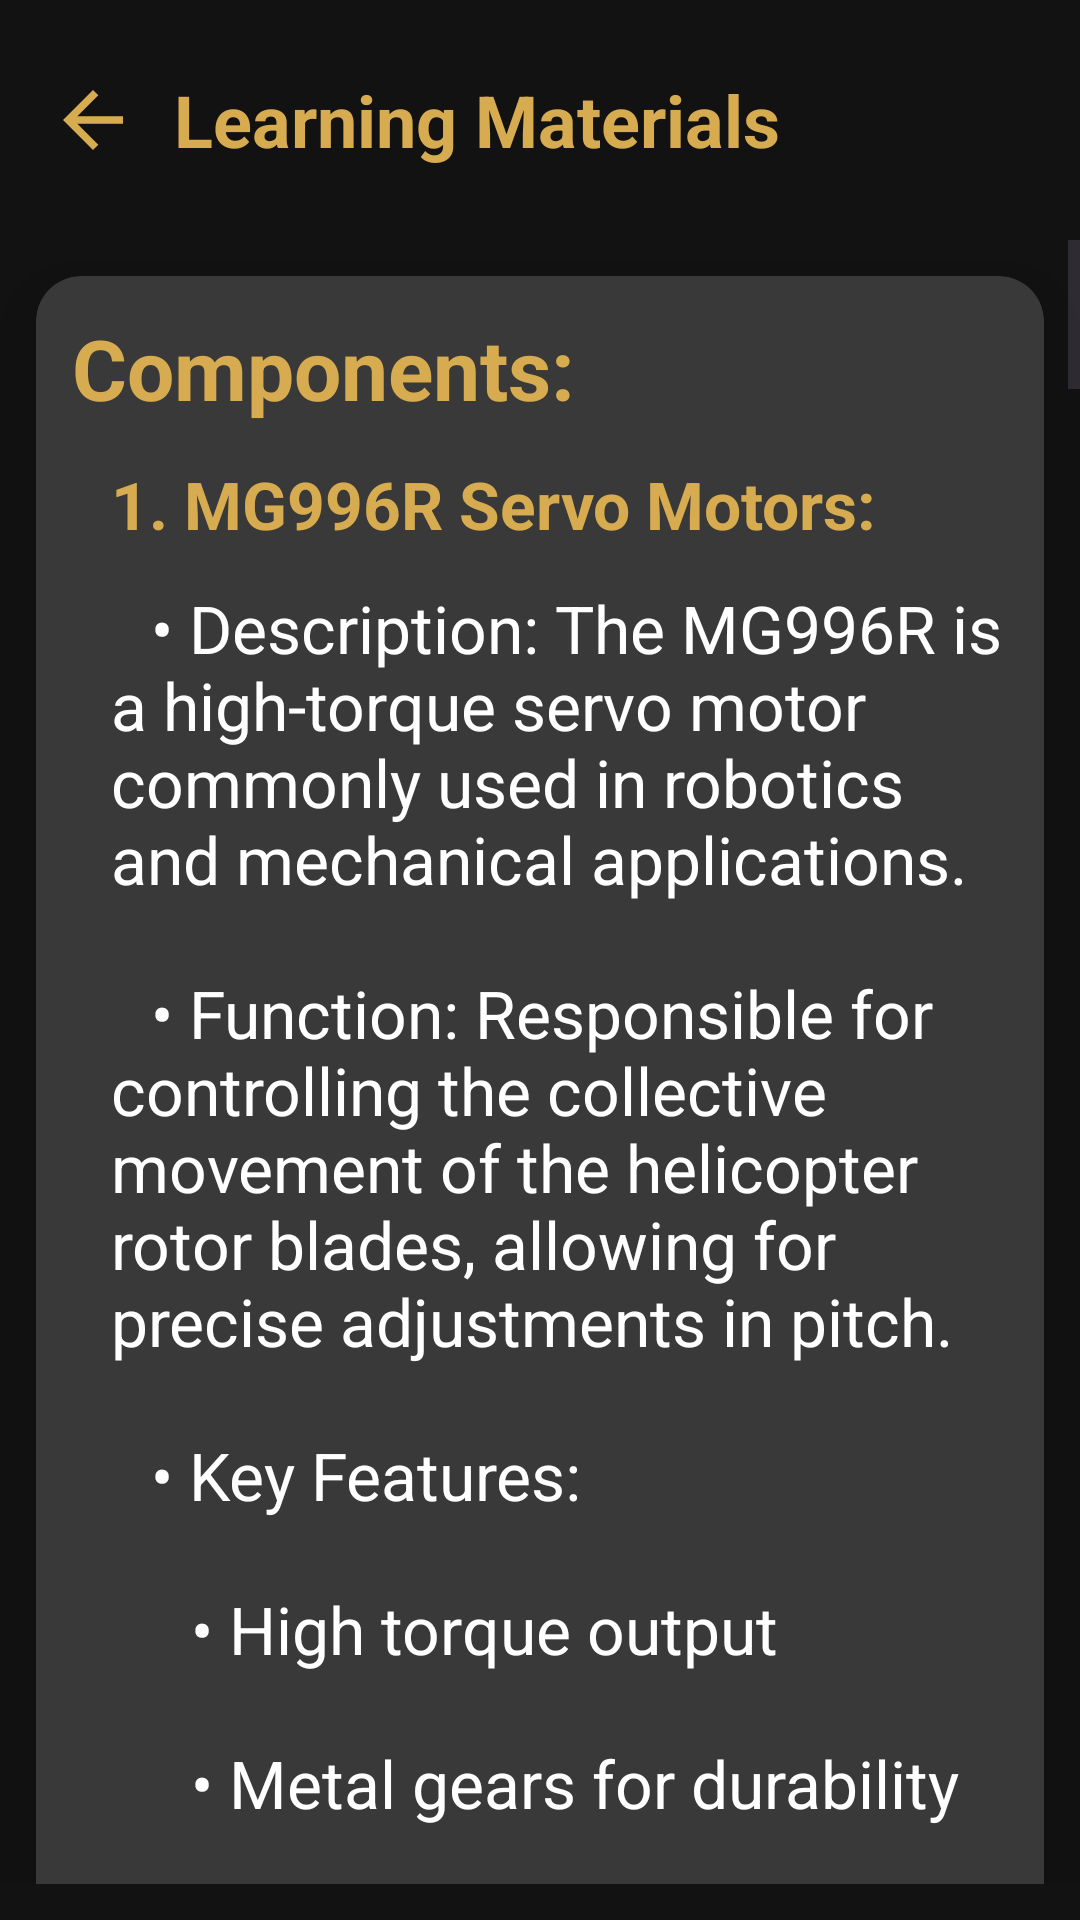

Produce the Android XML layout that renders to this screen, including the resource entries it uses.
<!-- AndroidManifest.xml: application theme Theme.UserManual -->
<!-- res/layout/activity_learning_materials.xml -->
<?xml version="1.0" encoding="utf-8"?>
<LinearLayout xmlns:android="http://schemas.android.com/apk/res/android"
    xmlns:app="http://schemas.android.com/apk/res-auto"
    xmlns:tools="http://schemas.android.com/tools"
    android:layout_width="match_parent"
    android:layout_height="match_parent"
    android:orientation="vertical"
    android:background="@color/darkgray"
    tools:context=".LearningMaterials">

    <androidx.appcompat.widget.Toolbar
        android:id="@+id/toolbar"
        android:layout_width="match_parent"
        android:layout_height="80dp"
        android:elevation="12dp">
        <RelativeLayout
            android:layout_width="match_parent"
            android:layout_height="match_parent">
            <ImageView
                android:layout_width="30dp"
                android:layout_height="30dp"
                android:src="@drawable/baseline_arrow_back_24"
                android:layout_centerVertical="true"
                android:id="@+id/back_Button"/>
            <TextView
                android:layout_width="wrap_content"
                android:layout_height="wrap_content"
                android:text="Learning Materials"
                android:textColor="@color/gold"
                android:textStyle="bold"
                android:textSize="24sp"
                android:layout_centerVertical="true"
                android:layout_marginStart="12dp"
                android:layout_toEndOf="@id/back_Button"
                tools:ignore="HardcodedText" />
        </RelativeLayout>
    </androidx.appcompat.widget.Toolbar>

    <ScrollView
        android:layout_width="match_parent"
        android:layout_height="wrap_content"
        android:layout_marginBottom="12dp">

        <androidx.cardview.widget.CardView
            android:layout_width="match_parent"
            android:layout_height="wrap_content"
            android:layout_margin="12dp"
            app:cardCornerRadius="15dp"
            app:cardBackgroundColor="@color/bl"
            app:cardElevation="12dp">
            <LinearLayout
                android:layout_width="match_parent"
                android:layout_height="match_parent"
                android:orientation="vertical">
                <TextView
                    android:layout_width="wrap_content"
                    android:layout_height="wrap_content"
                    android:text="Components:"
                    android:textColor="@color/gold"
                    android:textSize="28sp"
                    android:textStyle="bold"
                    android:layout_marginStart="12dp"
                    android:layout_marginTop="12dp"
                    tools:ignore="HardcodedText" />

                <TextView
                    android:layout_width="wrap_content"
                    android:layout_height="wrap_content"
                    android:text="1. MG996R Servo Motors:"
                    android:textColor="@color/gold"
                    android:textSize="22sp"
                    android:textStyle="bold"
                    android:textAlignment="textStart"
                    android:layout_marginStart="25dp"
                    android:layout_marginTop="12dp"
                    android:layout_marginEnd="12dp"
                    tools:ignore="HardcodedText" />

                <TextView
                    android:layout_width="wrap_content"
                    android:layout_height="wrap_content"
                    android:text="@string/MG996R_servo_motors"
                    android:textColor="@color/white"
                    android:textSize="22sp"
                    android:textStyle="normal"
                    android:textAlignment="textStart"
                    android:layout_marginStart="25dp"
                    android:layout_marginTop="12dp"
                    android:layout_marginEnd="12dp"
                    android:layout_marginBottom="25dp"
                    tools:ignore="HardcodedText" />

                <TextView
                    android:layout_width="wrap_content"
                    android:layout_height="wrap_content"
                    android:text="2. NEMA 17 Stepper Motor:"
                    android:textColor="@color/gold"
                    android:textSize="28sp"
                    android:textStyle="bold"
                    android:layout_marginStart="12dp"
                    android:layout_marginTop="12dp"
                    tools:ignore="HardcodedText" />

                <TextView
                    android:layout_width="wrap_content"
                    android:layout_height="wrap_content"
                    android:text="@string/NEMA_17_Stepper_Motor"
                    android:textColor="@color/white"
                    android:textSize="22sp"
                    android:textStyle="normal"
                    android:textAlignment="textStart"
                    android:layout_marginStart="25dp"
                    android:layout_marginTop="12dp"
                    android:layout_marginEnd="12dp"
                    android:layout_marginBottom="25dp"
                    tools:ignore="HardcodedText" />

                <TextView
                    android:layout_width="wrap_content"
                    android:layout_height="wrap_content"
                    android:text="3. Arduino Mega:"
                    android:textColor="@color/gold"
                    android:textSize="28sp"
                    android:textStyle="bold"
                    android:layout_marginStart="12dp"
                    android:layout_marginTop="12dp"
                    tools:ignore="HardcodedText" />

                <TextView
                    android:layout_width="wrap_content"
                    android:layout_height="wrap_content"
                    android:text="@string/Arduino_Mega"
                    android:textColor="@color/white"
                    android:textSize="22sp"
                    android:textStyle="normal"
                    android:textAlignment="textStart"
                    android:layout_marginStart="25dp"
                    android:layout_marginTop="12dp"
                    android:layout_marginEnd="12dp"
                    android:layout_marginBottom="25dp"
                    tools:ignore="HardcodedText" />

                <TextView
                    android:layout_width="wrap_content"
                    android:layout_height="wrap_content"
                    android:text="4. Potentiometer:"
                    android:textColor="@color/gold"
                    android:textSize="28sp"
                    android:textStyle="bold"
                    android:layout_marginStart="12dp"
                    android:layout_marginTop="12dp"
                    tools:ignore="HardcodedText" />

                <TextView
                    android:layout_width="wrap_content"
                    android:layout_height="wrap_content"
                    android:text="@string/potentiometer"
                    android:textColor="@color/white"
                    android:textSize="22sp"
                    android:textStyle="normal"
                    android:textAlignment="textStart"
                    android:layout_marginStart="25dp"
                    android:layout_marginTop="12dp"
                    android:layout_marginEnd="12dp"
                    android:layout_marginBottom="25dp"
                    tools:ignore="HardcodedText" />

                <TextView
                    android:layout_width="wrap_content"
                    android:layout_height="wrap_content"
                    android:text="5. Logitech Extreme 3D Pro:"
                    android:textColor="@color/gold"
                    android:textSize="28sp"
                    android:textStyle="bold"
                    android:layout_marginStart="12dp"
                    android:layout_marginTop="12dp"
                    tools:ignore="HardcodedText" />

                <TextView
                    android:layout_width="wrap_content"
                    android:layout_height="wrap_content"
                    android:text="@string/Logitech_Extreme_3D_Pro"
                    android:textColor="@color/white"
                    android:textSize="22sp"
                    android:textStyle="normal"
                    android:textAlignment="textStart"
                    android:layout_marginStart="25dp"
                    android:layout_marginTop="12dp"
                    android:layout_marginEnd="12dp"
                    android:layout_marginBottom="25dp"
                    tools:ignore="HardcodedText" />


                <TextView
                    android:layout_width="wrap_content"
                    android:layout_height="wrap_content"
                    android:text="6. Solar-Powered Power Supply:"
                    android:textColor="@color/gold"
                    android:textSize="28sp"
                    android:textStyle="bold"
                    android:layout_marginStart="12dp"
                    android:layout_marginTop="12dp"
                    tools:ignore="HardcodedText" />

                <TextView
                    android:layout_width="wrap_content"
                    android:layout_height="wrap_content"
                    android:text="@string/Solar_Powered_Power_Supply"
                    android:textColor="@color/white"
                    android:textSize="22sp"
                    android:textStyle="normal"
                    android:textAlignment="textStart"
                    android:layout_marginStart="25dp"
                    android:layout_marginTop="12dp"
                    android:layout_marginEnd="12dp"
                    android:layout_marginBottom="25dp"
                    tools:ignore="HardcodedText" />
                <TextView
                    android:layout_width="wrap_content"
                    android:layout_height="wrap_content"
                    android:text="7. 3D Printed Parts :"
                    android:textColor="@color/gold"
                    android:textSize="28sp"
                    android:textStyle="bold"
                    android:layout_marginStart="12dp"
                    android:layout_marginTop="12dp"
                    tools:ignore="HardcodedText" />

                <TextView
                    android:layout_width="wrap_content"
                    android:layout_height="wrap_content"
                    android:text="@string/Printed_Parts"
                    android:textColor="@color/white"
                    android:textSize="22sp"
                    android:textStyle="normal"
                    android:textAlignment="textStart"
                    android:layout_marginStart="25dp"
                    android:layout_marginTop="12dp"
                    android:layout_marginEnd="12dp"
                    android:layout_marginBottom="25dp"
                    tools:ignore="HardcodedText" />

            </LinearLayout>


        </androidx.cardview.widget.CardView>
    </ScrollView>

</LinearLayout>
<!-- resources referenced by this layout -->
<resources>
  <color name="bl">#393939</color>
  <color name="darkgray">#121212</color>
  <color name="gold">#D7AB50</color>
  <color name="white">#FFFFFFFF</color>
  <string name="Arduino_Mega">
          \t\t• Description: A microcontroller board based on the ATmega2560, offering extensive I/O capabilities.\n\n
          \t\t• Function: Acts as the main controller for the system, processing inputs from the potentiometer and the Logitech controller to manage the servo and stepper motors.\n\n
          \t\t• Key Features:\n\n
          \t\t\t\t• 54 digital I/O pins\n\n
          \t\t\t\t• 16 analog inputs\n\n
          \t\t\t\t• Large memory capacity for complex programs
  
      </string>
  <string name="Logitech_Extreme_3D_Pro">
          \t\t• Description: A joystick controller designed for gaming and simulation applications.\n\n
          \t\t• Function: Provides input for controlling the collective movements of the rotor blades, allowing users to simulate real-life helicopter maneuvers.\n\n
          \t\t• Key Features:\n\n
          \t\t\t\t• 12 programmable buttons\n\n
          \t\t\t\t• High-precision joystick\n\n
          \t\t\t\t• Comfortable and ergonomic design
      </string>
  <string name="MG996R_servo_motors">
          \t\t• Description: The MG996R is a high-torque servo motor commonly used in robotics and mechanical applications.\n\n
          \t\t• Function: Responsible for controlling the collective movement of the helicopter rotor blades, allowing for precise adjustments in pitch.\n\n
          \t\t• Key Features:\n\n
          \t\t\t\t• High torque output\n\n
          \t\t\t\t• Metal gears for durability\n\n
          \t\t\t\t• Wide operating voltage range
      </string>
  <string name="NEMA_17_Stepper_Motor">
          \t\t• Description: A type of stepper motor widely used in 3D printers, CNC machines, and other applications requiring precise control of movement.\n\n
          \t\t• Function: Controls the throttle of the rotor assembly, regulating the speed of the rotor blades.\n\n
          \t\t• Key Features:\n\n
          \t\t\t\t• High precision and control\n\n
          \t\t\t\t• Robust and reliable performance\n\n
          \t\t\t\t• Multiple step angles for detailed movement
  
      </string>
  <string name="Solar_Powered_Power_Supply">
          \t\t• Description: A power supply unit that converts solar energy into electrical energy to power the system.\n\n
          \t\t• Function: Provides renewable and sustainable power to the entire rotor assembly model.\n\n
          \t\t• Key Features:\n\n
          \t\t\t\t• Environmentally friendly energy source\n\n
          \t\t\t\t• Reliable power output\n\n
          \t\t\t\t• Reduces dependency on traditional power sources
      </string>
  <string name="potentiometer">
          \t\t• Description: An adjustable resistor used to control electrical devices.\n\n
          \t\t• Function: Used to adjust the speed of the NEMA 17 stepper motor by varying resistance and providing input to the Arduino Mega.\n\n
          \t\t• Key Features:\n\n
          \t\t\t\t• Smooth rotation for precise control\n\n
          \t\t\t\t• Durable construction\n\n
          \t\t\t\t• Easy to integrate with microcontrollers
      </string>
</resources>
